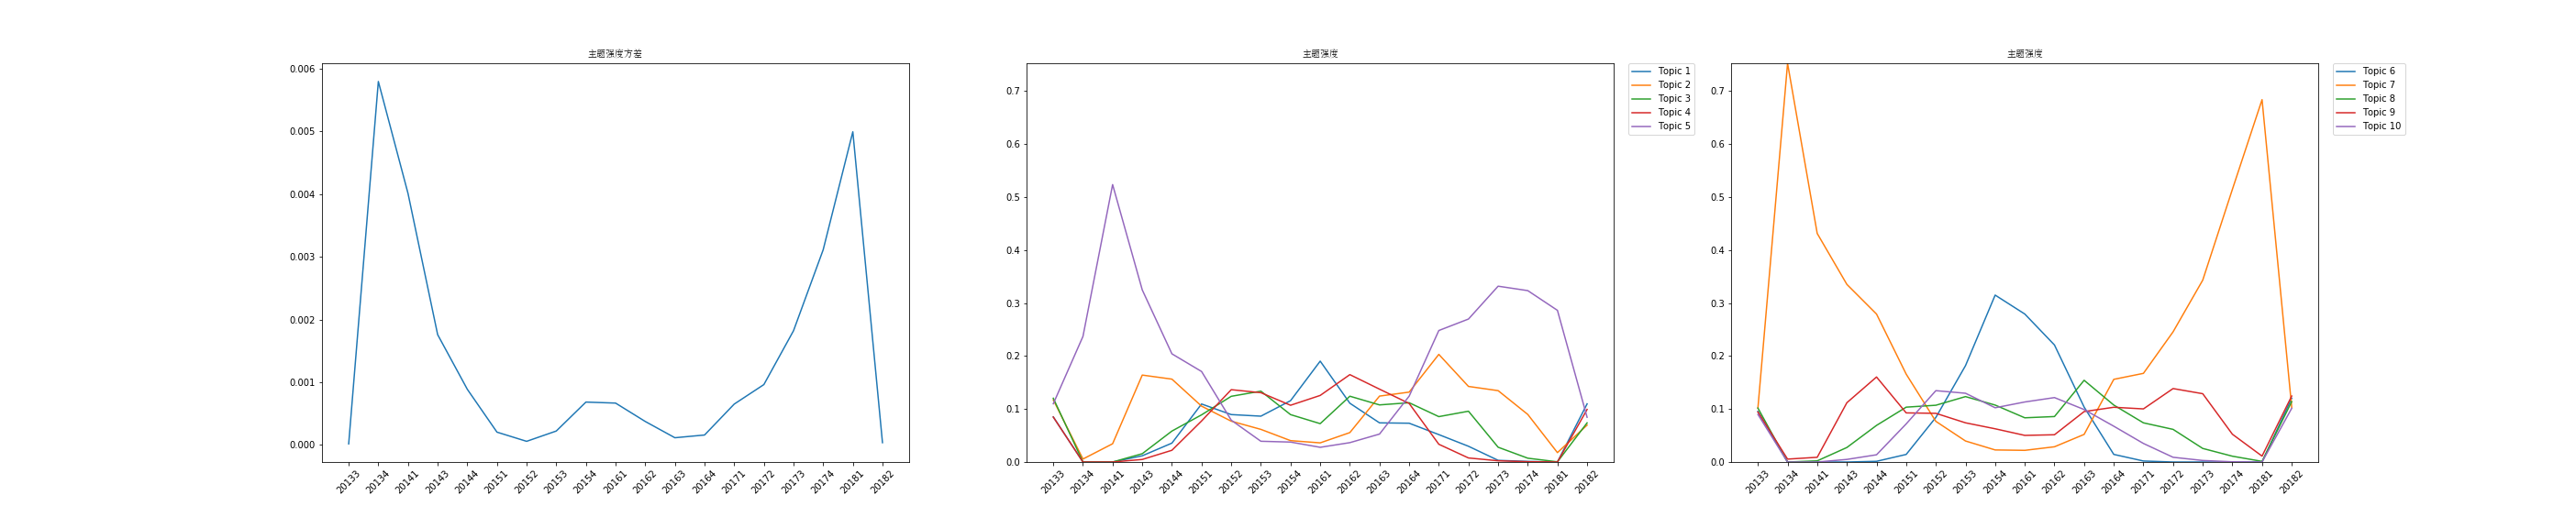

Values plotted in this chart, from the file beside it:
time, 0, 1, 2, 3, 4, 5, 6, 7, 8, 9, var
20133, 0.085, 0.1172, 0.1203, 0.08481, 0.1099, 0.09546, 0.1016, 0.1017, 0.09426, 0.08978, 1.5799538951320644e-05
20134, 0.0, 0.005599, 0.0, 0.0, 0.2369, 0.0, 0.752, 0.0, 0.005453, 0.0, 0.005797
20141, 0.0, 0.03442, 0.0, 0.0, 0.5234, 0.0, 0.4311, 0.002174, 0.008893, 0.0, 0.004012
20143, 0.01173, 0.164, 0.01566, 0.00479, 0.3246, 0.0, 0.3351, 0.02737, 0.1119, 0.004874, 0.001758
20144, 0.03565, 0.1563, 0.05837, 0.02212, 0.2041, 0.00131, 0.2791, 0.06907, 0.1604, 0.01363, 0.0008869
20151, 0.1094, 0.1054, 0.08899, 0.07743, 0.1707, 0.01427, 0.1658, 0.1035, 0.09265, 0.07191, 0.0002031
20152, 0.08947, 0.07703, 0.1239, 0.1364, 0.07892, 0.08404, 0.07669, 0.1071, 0.09184, 0.1346, 5.6599410774521024e-05
20153, 0.08647, 0.06156, 0.1336, 0.1308, 0.03912, 0.1818, 0.03963, 0.1234, 0.07392, 0.1297, 0.000221
20154, 0.1157, 0.04031, 0.0894, 0.107, 0.0376, 0.3149, 0.02274, 0.1074, 0.06266, 0.1023, 0.0006828
20161, 0.1903, 0.0361, 0.07236, 0.1256, 0.02771, 0.2791, 0.02199, 0.08339, 0.0502, 0.1132, 0.0006665
20162, 0.1109, 0.0555, 0.1241, 0.1648, 0.03652, 0.2208, 0.02871, 0.08575, 0.0514, 0.1215, 0.0003734
20163, 0.07385, 0.1243, 0.1077, 0.1374, 0.05271, 0.1037, 0.05205, 0.1541, 0.09512, 0.09898, 0.0001138
20164, 0.07317, 0.1318, 0.1118, 0.1104, 0.1243, 0.01433, 0.1559, 0.1074, 0.1032, 0.06754, 0.0001573
20171, 0.0517, 0.203, 0.08559, 0.03347, 0.2481, 0.00188, 0.1672, 0.07388, 0.1002, 0.03497, 0.0006507
20172, 0.02969, 0.1426, 0.09583, 0.007624, 0.2697, 0.0, 0.2456, 0.06155, 0.1385, 0.008909, 0.0009618
20173, 0.003135, 0.1346, 0.02786, 0.002319, 0.3317, 0.0, 0.3431, 0.02558, 0.1288, 0.002883, 0.001821
20174, 0.001109, 0.08971, 0.007182, 0.0005774, 0.3233, 0.0, 0.5144, 0.01094, 0.05238, 0.0003916, 0.003112
20181, 0.0, 0.01769, 0.0003272, 0.0, 0.2861, 0.0, 0.6836, 0.001192, 0.01112, 0.0, 0.004995
20182, 0.1097, 0.06962, 0.07384, 0.09916, 0.08439, 0.1203, 0.1034, 0.1139, 0.1245, 0.1013, 3.513207166467863e-05
